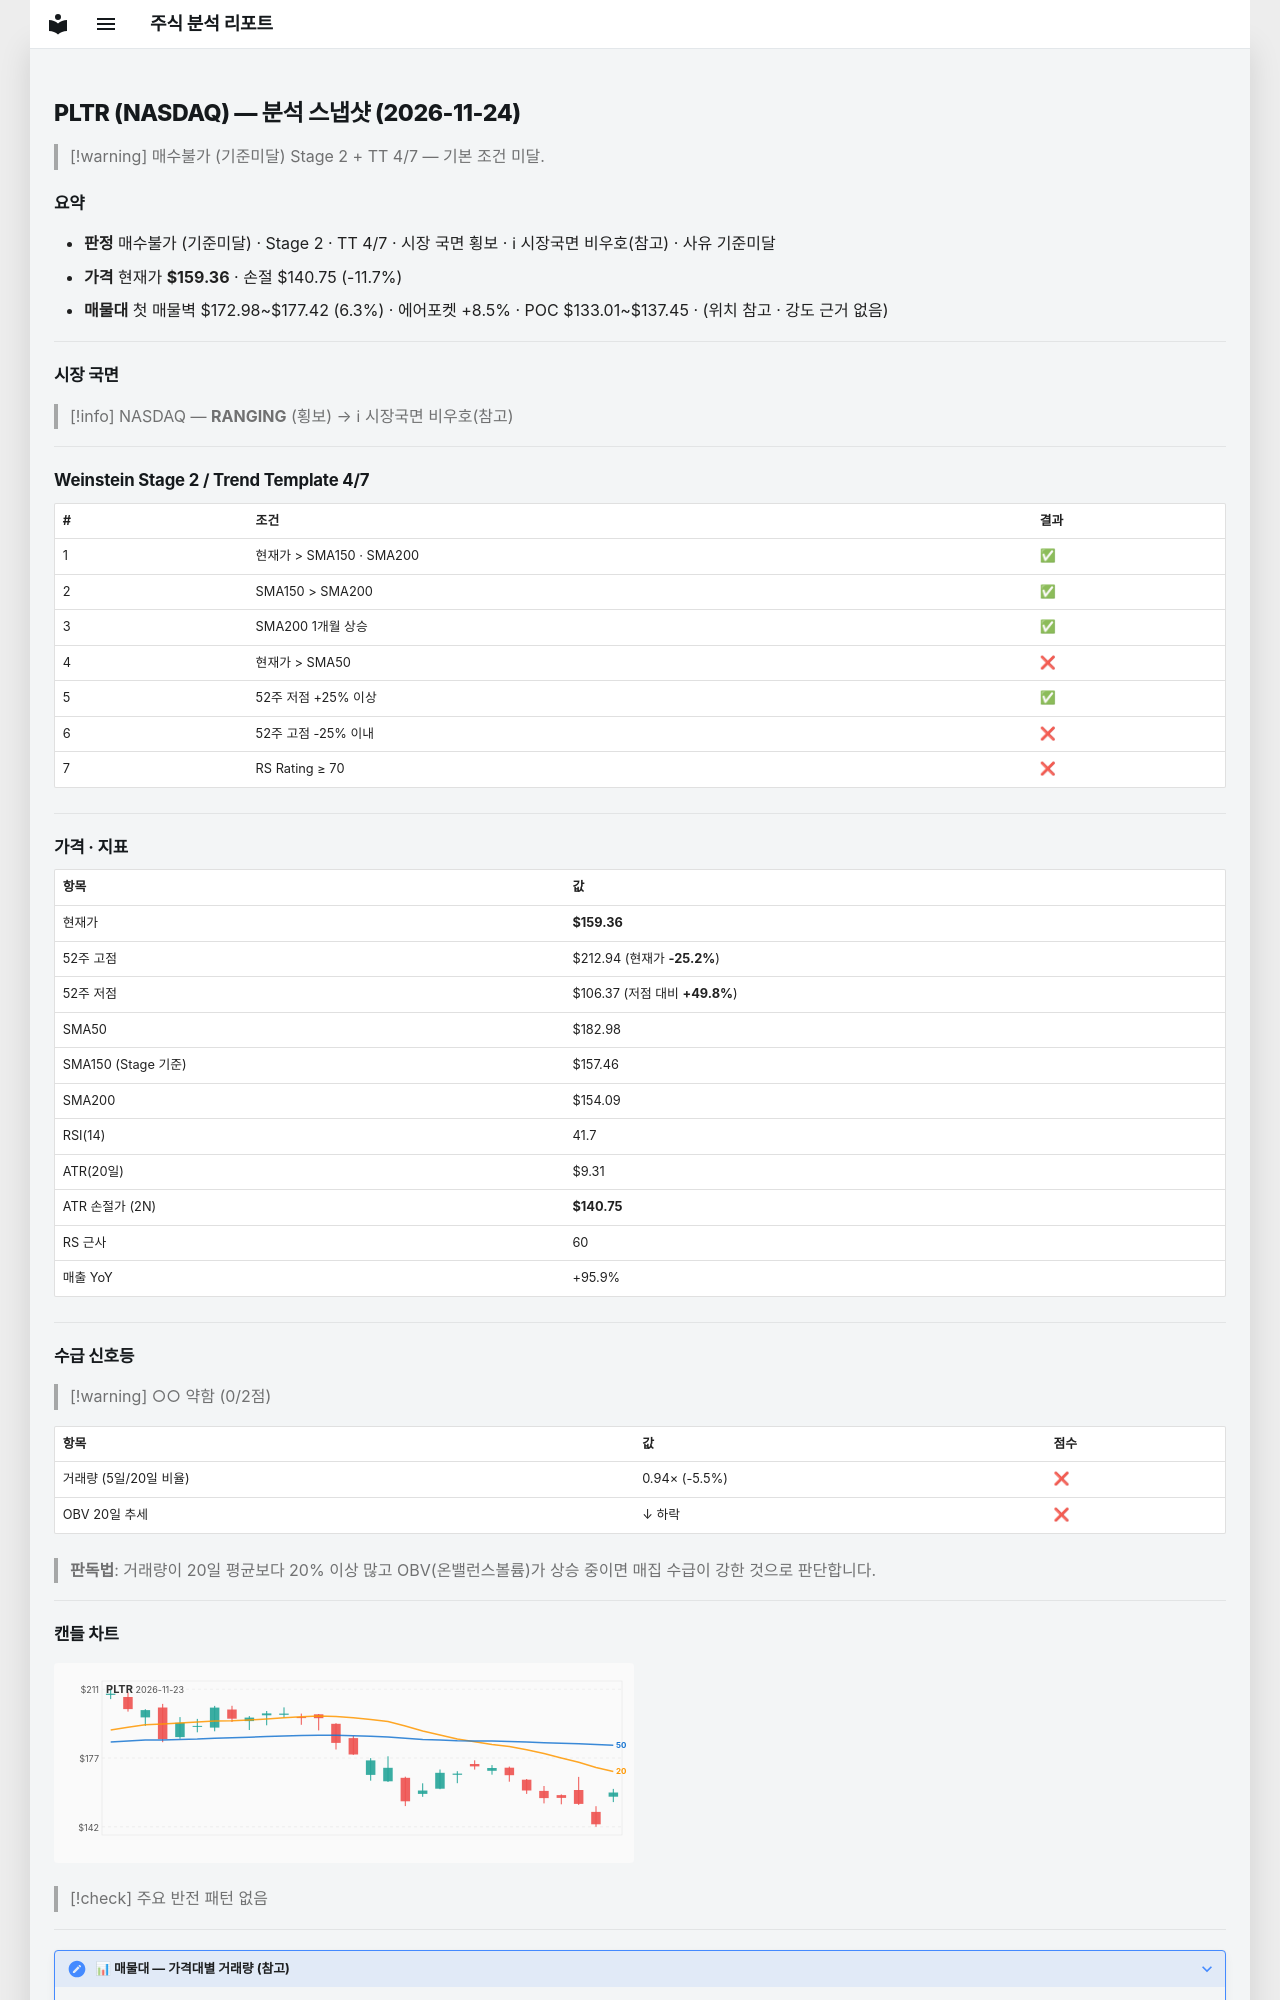

repository: soloandco/stock-reports · page: snapshots/PLTR-2026-11-24/index.html · generator: mkdocs

---
type: analysis-snapshot
title: PLTR 분석 스냅샷
ticker: PLTR
market: NASDAQ
created: 2026-11-24
updated: 2026-11-24
bar-date: 2026-11-23
verdict: 매수불가
verdict-reason: 기준미달
real-rr: 1.56
sma50-gap-pct: -12.9
weekly-position: 저항대재진입
weekly-overhead-price: 188.37
weekly-overhead-pct: 18.2
stage: 2
trend-template-score: 4
tt-max: 7
ma-set: sma-50-150-200
price: 159.36000061035156
stop-price: 140.7494695970036
market-regime: RANGING
supply-demand-score: 0/2
supply-demand-label: 약함
status: tracking
tags:
  - stock-agent
  - watchlist
  - PLTR
  - analysis
related:
  - "[[analysis-template]]"
---

# PLTR (NASDAQ) — 분석 스냅샷 (2026-11-24)

> [!warning] 매수불가 (기준미달)
> Stage 2 + TT 4/7 — 기본 조건 미달.

## 요약

- **판정** 매수불가 (기준미달) · Stage 2 · TT 4/7 · 시장 국면 횡보 · ℹ 시장국면 비우호(참고) · 사유 기준미달
- **가격** 현재가 **$159.36** · 손절 $140.75 (-11.7%)
- **매물대** 첫 매물벽 $172.98~$177.42 (6.3%) · 에어포켓 +8.5% · POC $133.01~$137.45 · (위치 참고 · 강도 근거 없음)

---

## 시장 국면

> [!info] NASDAQ — **RANGING** (횡보) → ℹ 시장국면 비우호(참고)

---

## Weinstein Stage 2 / Trend Template 4/7

| # | 조건 | 결과 |
|---|------|------|
| 1 | 현재가 > SMA150 · SMA200 | ✅ |
| 2 | SMA150 > SMA200 | ✅ |
| 3 | SMA200 1개월 상승 | ✅ |
| 4 | 현재가 > SMA50 | ❌ |
| 5 | 52주 저점 +25% 이상 | ✅ |
| 6 | 52주 고점 -25% 이내 | ❌ |
| 7 | RS Rating ≥ 70 | ❌ |

---

## 가격 · 지표

| 항목 | 값 |
|------|---|
| 현재가 | **$159.36** |
| 52주 고점 | $212.94 (현재가 **-25.2%**) |
| 52주 저점 | $106.37 (저점 대비 **+49.8%**) |
| SMA50 | $182.98 |
| SMA150 (Stage 기준) | $157.46 |
| SMA200 | $154.09 |
| RSI(14) | 41.7 |
| ATR(20일) | $9.31 |
| ATR 손절가 (2N) | **$140.75** |
| RS 근사 | 60 |
| 매출 YoY | +95.9% |

---
## 수급 신호등

> [!warning] ○○ 약함 (0/2점)

| 항목 | 값 | 점수 |
|------|------|------|
| 거래량 (5일/20일 비율) | 0.94× (-5.5%) | ❌ |
| OBV 20일 추세 | ↓ 하락 | ❌ |

> **판독법**: 거래량이 20일 평균보다 20% 이상 많고 OBV(온밸런스볼륨)가 상승 중이면 매집 수급이 강한 것으로 판단합니다.

---
